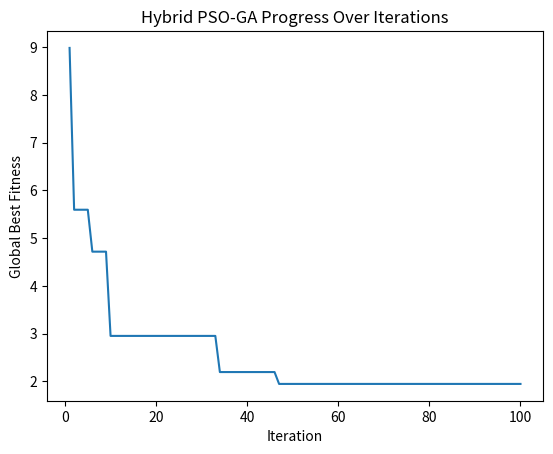

Generate this figure with matplotlib:
import matplotlib.pyplot as plt
import numpy as np
import random

# Parameters (combination of PSO and GA parameters)
num_particles = 30             # Number of particles in the swarm
num_dimensions = 2             # Dimensionality of the problem
max_iterations = 100           # Maximum number of iterations
w = 0.5                        # Inertia weight (PSO)
c1 = 1.5                       # Personal acceleration coefficient (PSO)
c2 = 1.5                       # Social acceleration coefficient (PSO)
bounds = (-5.12, 5.12)         # Bounds for the search-space
crossover_rate = 0.8           # Probability of performing crossover (GA)
mutation_rate = 0.1            # Probability of performing mutation (GA)

# Define the Fitness Function
def rastrigin_function(x):
    n = len(x)
    return 10 * n + sum([xi**2 - 10 * np.cos(2 * np.pi * xi) for xi in x])

# Define the Particle Class with GA Operators
class HybridParticle:
    def __init__(self):
        self.position = np.array([random.uniform(bounds[0], bounds[1]) for _ in range(num_dimensions)])
        self.velocity = np.array([random.uniform(-abs(bounds[1] - bounds[0]), abs(bounds[1] - bounds[0])) for _ in range(num_dimensions)])
        self.best_position = self.position.copy()
        self.best_fitness = rastrigin_function(self.position)

    def update_velocity(self, global_best_position):
        r1 = np.random.rand(num_dimensions)
        r2 = np.random.rand(num_dimensions)
        cognitive_velocity = c1 * r1 * (self.best_position - self.position)
        social_velocity = c2 * r2 * (global_best_position - self.position)
        self.velocity = w * self.velocity + cognitive_velocity + social_velocity

    def update_position(self):
        self.position += self.velocity
        self.position = np.maximum(self.position, bounds[0])  # Ensure position is within bounds
        self.position = np.minimum(self.position, bounds[1])

    def mutate(self):
        for i in range(num_dimensions):
            if random.random() < mutation_rate:
                self.position[i] += np.random.normal(0, 1)
                self.position[i] = np.clip(self.position[i], bounds[0], bounds[1])  # Ensure bounds

    @staticmethod
    def crossover(parent1, parent2):
        child1 = HybridParticle()
        child2 = HybridParticle()
        if random.random() < crossover_rate:
            point = random.randint(1, num_dimensions - 1)
            child1.position = np.concatenate((parent1.position[:point], parent2.position[point:]))
            child2.position = np.concatenate((parent2.position[:point], parent1.position[point:]))
        else:
            child1.position = parent1.position.copy()
            child2.position = parent2.position.copy()
        child1.best_position = child1.position.copy()
        child1.best_fitness = rastrigin_function(child1.position)
        child2.best_position = child2.position.copy()
        child2.best_fitness = rastrigin_function(child2.position)
        return child1, child2

# Initialize the Swarm
swarm = [HybridParticle() for _ in range(num_particles)]
global_best_position = swarm[0].best_position.copy()
global_best_fitness = swarm[0].best_fitness

# Initialize list to store global best fitness
best_fitness_progress = []

# Hybrid Algorithm Main Loop
for iteration in range(max_iterations):
    for particle in swarm:
        fitness = rastrigin_function(particle.position)
        if fitness < particle.best_fitness:  # Update personal best
            particle.best_fitness = fitness
            particle.best_position = particle.position.copy()
        if fitness < global_best_fitness:  # Update global best
            global_best_fitness = fitness
            global_best_position = particle.position.copy()

    # Append the global best fitness to the progress tracker
    best_fitness_progress.append(global_best_fitness)

    # Apply genetic operations
    offspring = []
    for i in range(0, num_particles, 2):
        parent1 = swarm[i]
        parent2 = swarm[(i+1) % num_particles]
        child1, child2 = HybridParticle.crossover(parent1, parent2)  # Crossover
        child1.mutate()  # Mutation
        child2.mutate()
        offspring.extend([child1, child2])

    for particle in offspring:
        particle.update_velocity(global_best_position)
        particle.update_position()

    swarm = offspring.copy()  # Replace old swarm with offspring
    print(f"Iteration {iteration+1}/{max_iterations}, Global Best Fitness: {global_best_fitness}")

print("\nOptimal Solution:")
print(f"Position: {global_best_position}")
print(f"Fitness: {global_best_fitness}")

# Plotting the fitness over iterations
plt.plot(range(1, max_iterations + 1), best_fitness_progress)
plt.xlabel('Iteration')
plt.ylabel('Global Best Fitness')
plt.title('Hybrid PSO-GA Progress Over Iterations')
plt.show()
